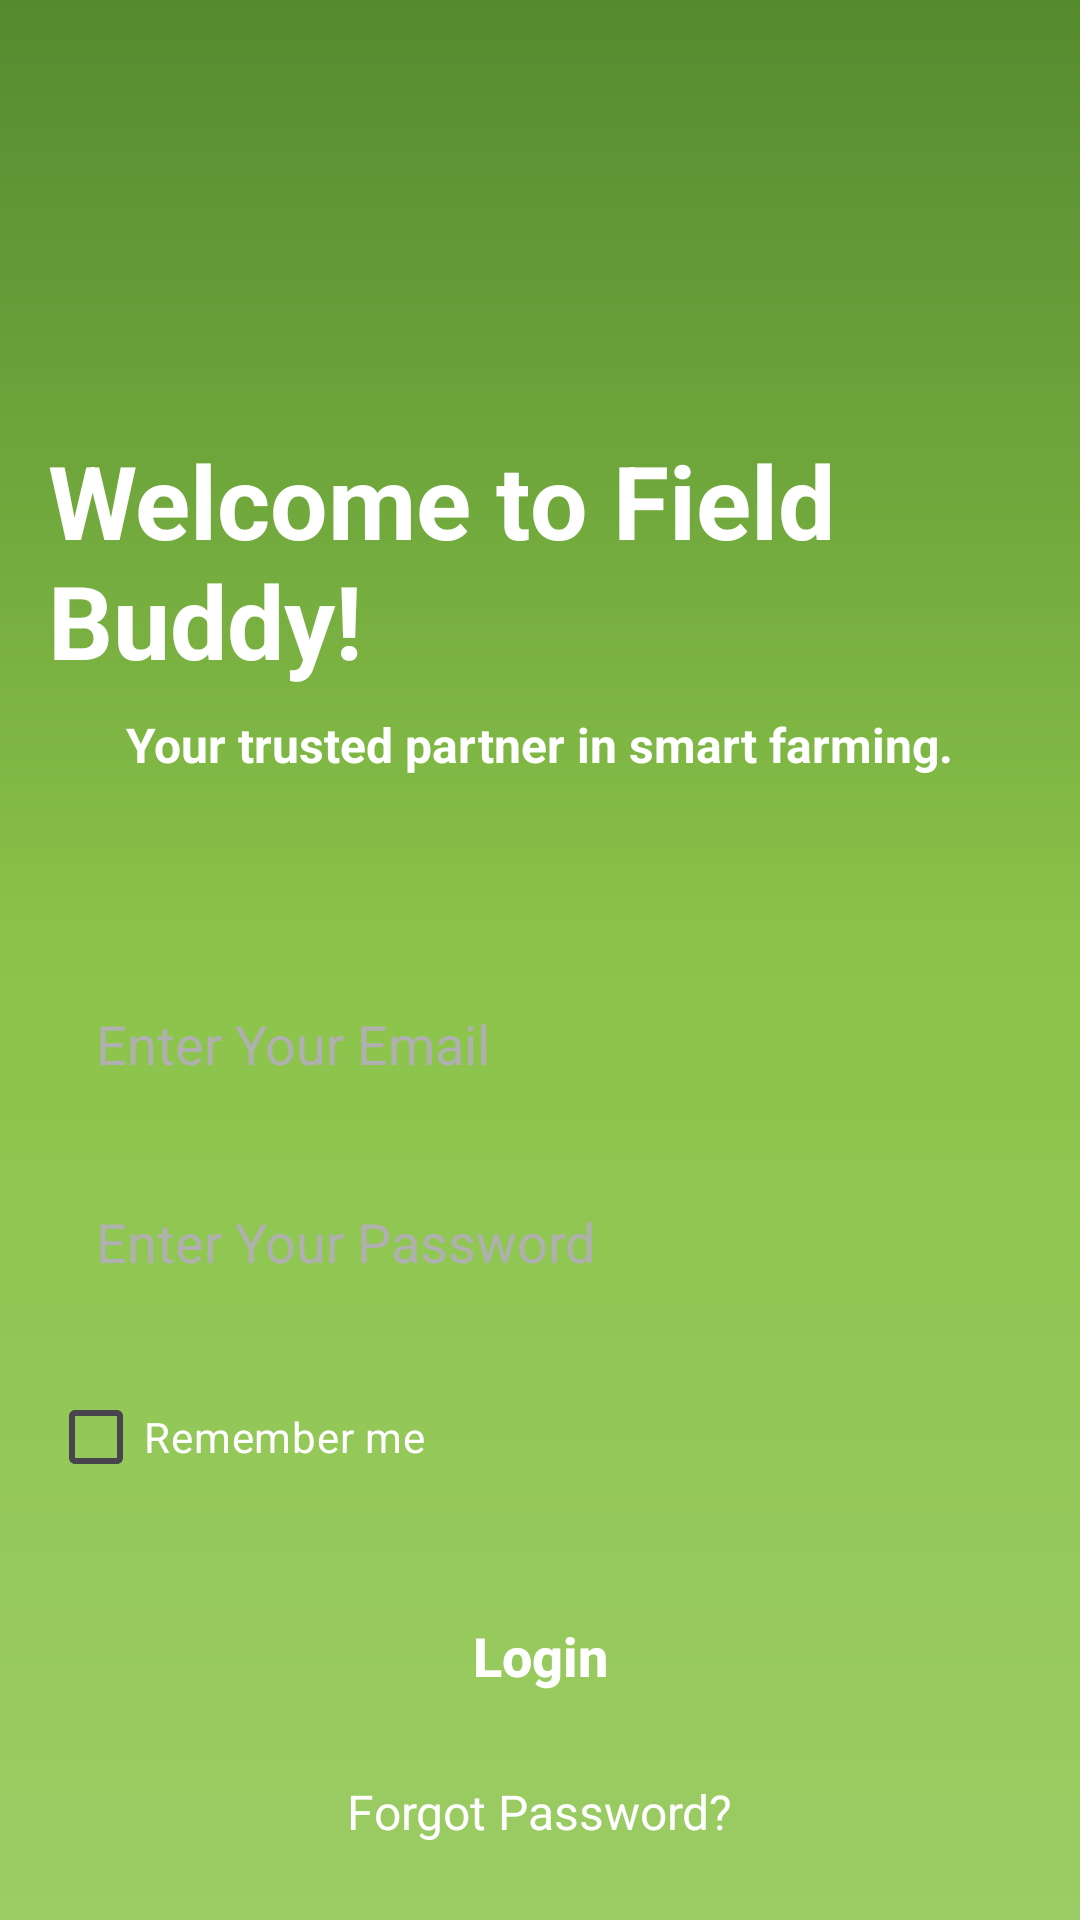

Here is an Android app screen rendered from its layout file. Give the layout XML and the strings, colors and styles it references.
<!-- AndroidManifest.xml: application theme Theme.MyAgri -->
<!-- res/layout/activity_main.xml -->
<?xml version="1.0" encoding="utf-8"?>
<androidx.constraintlayout.widget.ConstraintLayout xmlns:android="http://schemas.android.com/apk/res/android"
    xmlns:app="http://schemas.android.com/apk/res-auto"
    xmlns:tools="http://schemas.android.com/tools"
    android:id="@+id/main"
    android:layout_width="match_parent"
    android:layout_height="match_parent"
    tools:context=".MainActivity">

    <LinearLayout
        android:layout_width="match_parent"
        android:layout_height="match_parent"
        android:orientation="vertical"
        android:background="@drawable/gradient_background"
        android:padding="16dp"
        app:layout_constraintBottom_toBottomOf="parent"
        app:layout_constraintEnd_toEndOf="parent"
        app:layout_constraintStart_toStartOf="parent"
        app:layout_constraintTop_toTopOf="parent">

        <TextView
            android:id="@+id/txtlog1"
            android:layout_width="wrap_content"
            android:layout_height="wrap_content"
            android:layout_gravity="center_horizontal"
            android:layout_marginTop="128dp"
            android:text="Welcome to Field Buddy!"
            android:textColor="@color/white"
            android:textSize="34sp"
            android:textStyle="bold" />

        <TextView
            android:id="@+id/textView2"
            android:layout_width="wrap_content"
            android:layout_height="wrap_content"
            android:layout_gravity="center_horizontal"
            android:layout_marginTop="8dp"
            android:text="Your trusted partner in smart farming."
            android:textColor="@color/white"
            android:textSize="16sp"
            android:textStyle="bold" />

        <EditText
            android:id="@+id/edtEmail"
            android:layout_width="match_parent"
            android:layout_height="50dp"
            android:layout_marginTop="64dp"
            android:background="@drawable/rounded_edittext"
            android:drawablePadding="16dp"
            android:hint="Enter Your Email"
            android:inputType="textEmailAddress"
            android:paddingStart="16dp"
            android:textColor="@color/white"
            android:textColorHint="@color/hint_color" />

        <EditText
            android:id="@+id/edtPassword"
            android:layout_width="match_parent"
            android:layout_height="50dp"
            android:layout_marginTop="16dp"
            android:background="@drawable/rounded_edittext"
            android:drawablePadding="16dp"
            android:hint="Enter Your Password"
            android:inputType="textPassword"
            android:paddingStart="16dp"
            android:textColor="@color/white"
            android:textColorHint="@color/hint_color" />

        <CheckBox
            android:id="@+id/checkBox"
            android:layout_width="wrap_content"
            android:layout_height="wrap_content"
            android:layout_marginTop="16dp"
            android:text="Remember me"
            android:textColor="@color/white" />

        <Button
            android:id="@+id/btnlog3"
            android:layout_width="match_parent"
            android:layout_height="50dp"
            android:layout_marginTop="24dp"
            android:background="@drawable/rounded_edittext"
            android:text="Login"
            android:textAllCaps="false"
            android:textColor="@color/white"
            android:textSize="18sp"
            android:textStyle="bold" />

        <TextView
            android:id="@+id/txtlog3"
            android:layout_width="wrap_content"
            android:layout_height="wrap_content"
            android:layout_gravity="center_horizontal"
            android:layout_marginTop="16dp"
            android:text="Forgot Password?"
            android:textColor="@color/white"
            android:textSize="16sp" />

        <Button
            android:id="@+id/btnCreateAccount"
            android:layout_width="372dp"
            android:layout_height="wrap_content"
            android:layout_marginTop="32dp"
            android:background="@drawable/rounded_edittext"
            android:text="Create an Account"
            android:textAllCaps="false"
            android:textColor="@color/white"
            android:textSize="18sp"
            android:textStyle="bold" />

    </LinearLayout>

</androidx.constraintlayout.widget.ConstraintLayout>
<!-- resources referenced by this layout -->
<resources>
  <color name="hint_color">#B0B0B0</color>
  <color name="white">#FFFFFF</color>
  <!-- drawable gradient_background (drawable) -->
  <?xml version="1.0" encoding="utf-8"?>
  <shape xmlns:android="http://schemas.android.com/apk/res/android">
      <gradient
          android:angle="90"
          android:startColor="#9CCC65"
      android:centerColor="#8BC34A"
      android:endColor="#558B2F"
      android:type="linear" />
  </shape>
  <style name="Theme.MyAgri" parent="Base.Theme.MyAgri" />
  <style name="Base.Theme.MyAgri" parent="Theme.Material3.DayNight.NoActionBar">
          
          
      </style>
</resources>
